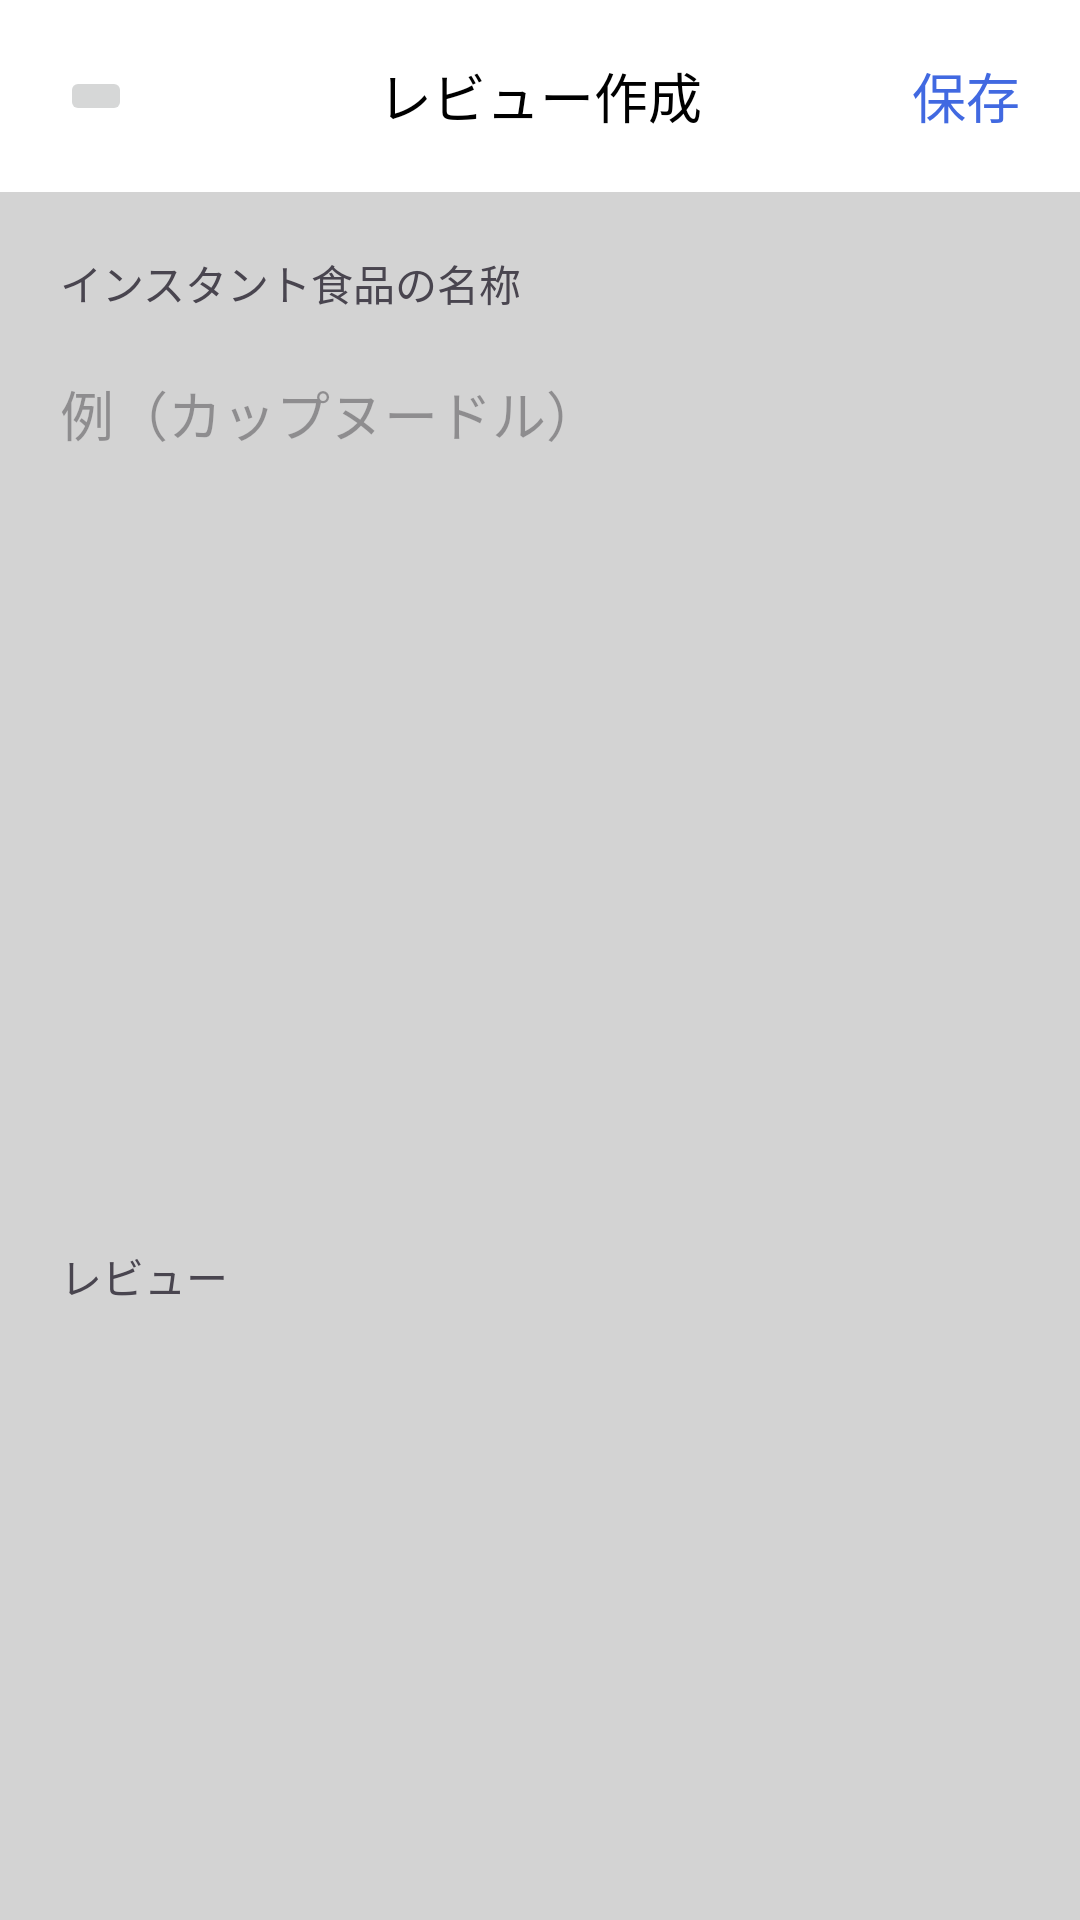

Reconstruct the res/layout file that produces this screen, plus the resources it refers to.
<!-- AndroidManifest.xml: application theme Theme.Instant_review_third -->
<!-- res/layout/fragment_review_make.xml -->
<?xml version="1.0" encoding="utf-8"?>
<FrameLayout
    android:id="@+id/fragment_review_make"
    xmlns:android="http://schemas.android.com/apk/res/android"
    xmlns:tools="http://schemas.android.com/tools"
    xmlns:app="http://schemas.android.com/apk/res-auto"
    android:layout_width="match_parent"
    android:layout_height="match_parent"
    tools:context=".ui.ReviewMakeFragment">

    <androidx.constraintlayout.widget.ConstraintLayout
        android:layout_width="match_parent"
        android:layout_height="match_parent"
        android:background="#d3d3d3"
        >

        <com.google.android.material.appbar.MaterialToolbar
            android:id="@+id/toolbar_review_make"
            android:layout_width="match_parent"
            android:layout_height="?attr/actionBarSize"
            android:background="@color/white"
            android:elevation="4dp"
            android:theme="?attr/actionBarTheme"
            tools:ignore="MissingConstraints"
            >

            <ImageButton
                android:id="@+id/btn_close_review_make"
                android:layout_width="wrap_content"
                android:layout_height="wrap_content"
                android:layout_gravity="start"
                android:layout_marginLeft="20dp"
                />

            <TextView
                android:id="@+id/text_view_title_review_make"
                android:layout_width="wrap_content"
                android:layout_height="wrap_content"
                android:layout_gravity="center"
                android:text="レビュー作成"
                android:textColor="@color/black"
                android:textSize="18sp"
                />

            <TextView
                android:id="@+id/text_view_save_review_make"
                android:layout_width="wrap_content"
                android:layout_height="wrap_content"
                android:textSize="18sp"
                android:textColor="#4169e1"
                android:layout_gravity="end"
                android:layout_marginRight="20dp"
                android:text="保存"
                />

        </com.google.android.material.appbar.MaterialToolbar>

        <TextView
            android:id="@+id/text_view_name_of_instant_review_make"
            android:layout_width="wrap_content"
            android:layout_height="wrap_content"
            android:layout_marginLeft="20dp"
            android:layout_marginTop="20dp"
            android:text="インスタント食品の名称"
            app:layout_constraintLeft_toLeftOf="parent"
            app:layout_constraintTop_toBottomOf="@+id/toolbar_review_make"
            />

        <EditText
            android:id="@+id/edit_text_name_of_instant_review_make"
            android:layout_width="match_parent"
            android:layout_height="wrap_content"
            android:background="@drawable/shape_rounded_corners_10dp"
            android:layout_marginLeft="20dp"
            android:layout_marginTop="20dp"
            android:layout_marginRight="20dp"
            android:hint="例（カップヌードル）"
            android:inputType="text"
            app:layout_constraintLeft_toLeftOf="parent"
            app:layout_constraintRight_toRightOf="parent"
            app:layout_constraintTop_toBottomOf="@+id/text_view_name_of_instant_review_make"
            />

        <ImageView
            android:id="@+id/image_view_review_make"
            android:layout_width="144dp"
            android:layout_height="220dp"
            android:background="@drawable/shape_rounded_corners_10dp"
            android:layout_marginTop="20dp"
            app:layout_constraintLeft_toLeftOf="parent"
            app:layout_constraintRight_toRightOf="parent"
            app:layout_constraintTop_toBottomOf="@+id/edit_text_name_of_instant_review_make"
            />

        <TextView
            android:id="@+id/text_view_review_review_make"
            android:layout_width="wrap_content"
            android:layout_height="wrap_content"
            android:layout_marginLeft="20dp"
            android:layout_marginTop="264dp"
            android:text="レビュー"
            app:layout_constraintLeft_toLeftOf="parent"
            app:layout_constraintTop_toBottomOf="@+id/edit_text_name_of_instant_review_make"
            />

        <EditText
            android:id="@+id/edit_text_review_review_make"
            android:layout_width="match_parent"
            android:layout_height="0dp"
            android:background="@drawable/shape_rounded_corners_10dp"
            android:layout_marginLeft="20dp"
            android:layout_marginTop="60dp"
            android:layout_marginRight="20dp"
            android:layout_marginBottom="20dp"
            android:inputType="textMultiLine"
            app:layout_constraintBottom_toBottomOf="parent"
            app:layout_constraintLeft_toLeftOf="parent"
            app:layout_constraintRight_toRightOf="parent"
            app:layout_constraintTop_toBottomOf="@+id/image_view_review_make"
            />

    </androidx.constraintlayout.widget.ConstraintLayout>

</FrameLayout>
<!-- resources referenced by this layout -->
<resources>
  <style name="Theme.Instant_review_third" parent="Base.Theme.Instant_review_third" />
  <style name="Base.Theme.Instant_review_third" parent="Theme.Material3.DayNight.NoActionBar">
          
          
      </style>
  <!-- not gathered from this repository: default colours our renderer supplied (Android Studio template values) -->
  <color name="black">#FF000000</color>
  <color name="white">#FFFFFFFF</color>
</resources>
